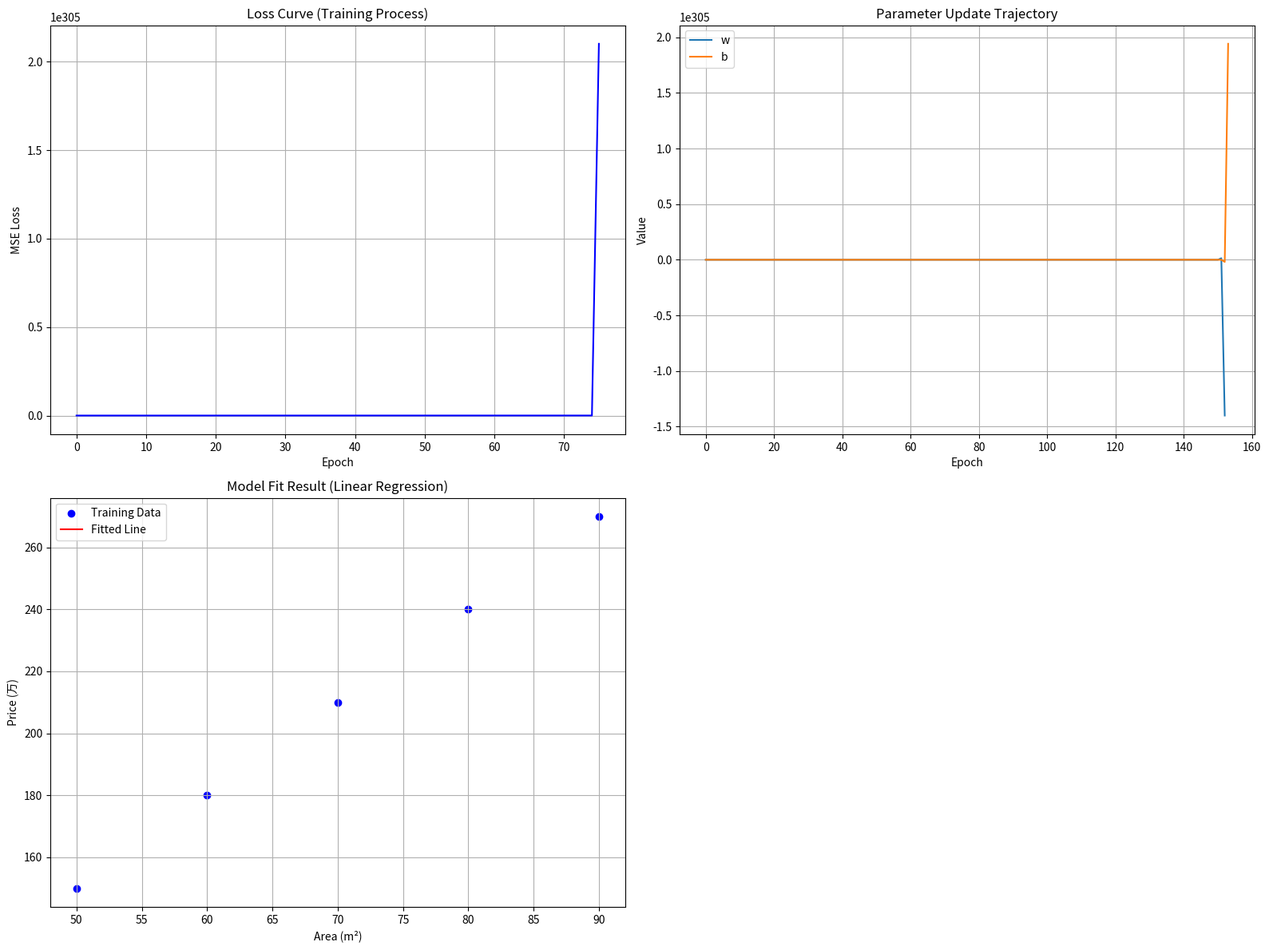

This chart was generated by the following Python code:
#!/usr/bin/env python3
# -*- coding: utf-8 -*-
"""
Author: Kong Xiaoshuang
Date: 12/6/25
Description: linear_regression_principle
"""

import numpy as np
import matplotlib.pyplot as plt


def linear_regression_principle():
    # 1. load data,housing price (x:area, y:price)
    x = np.array([50, 60, 70, 80, 90], dtype=float)
    y = np.array([150, 180, 210, 240, 270], dtype=float)

    # 2. initial parameter w and b
    w = 0.0
    b = 0.0
    # 3. define learning rate
    lr = 0.01
    # 4. difine iteration
    epochs = 1000
    # 5. training process
    loss_history = []
    w_history = []
    b_history = []
    for epoch in range(epochs):
        #  model predict
        y_pred = w * x + b
        #         compute mse
        loss = np.mean((y - y_pred) ** 2)
        loss_history.append(loss)
        w_history.append(w)
        b_history.append(b)

        # compute gradient
        dw = -2 * np.mean(x * (y - y_pred))
        db = -2 * np.mean(y - y_pred)

        #         update the parameter
        w -= lr * dw
        b -= lr * db

        if epoch % 200 == 0:
            print(f"{epoch},Loss = {loss:.4f},w = {w:.4f},b = {b:.4f}")

    # 6. training result
    print("it has trained")
    print(f"the final parameter w = {w:.4f},b = {b:.4f}")
    # 7. use the trained model to predict new data
    new_area = 120
    predicted_price = w * new_area + b
    print(f"new area :{new_area},the price is {predicted_price}")

    # 8. visulize the process of training
    plt.figure(figsize=(16, 12))

    # 图1 —— Loss 下降图
    plt.subplot(2, 2, 1)
    plt.plot(loss_history, color='blue')
    plt.title("Loss Curve (Training Process)")
    plt.xlabel("Epoch")
    plt.ylabel("MSE Loss")
    plt.grid(True)

    # 图2 —— 参数 w、b 的变化
    plt.subplot(2, 2, 2)
    plt.plot(w_history, label="w")
    plt.plot(b_history, label="b")
    plt.title("Parameter Update Trajectory")
    plt.xlabel("Epoch")
    plt.ylabel("Value")
    plt.legend()
    plt.grid(True)

    # 图3 —— 拟合直线 vs 数据点
    plt.subplot(2, 2, 3)
    plt.scatter(x, y, color='blue', label="Training Data")
    y_fit = w * x + b
    plt.plot(x, y_fit, color='red', label="Fitted Line")
    plt.title("Model Fit Result (Linear Regression)")
    plt.xlabel("Area (m²)")
    plt.ylabel("Price (万)")
    plt.legend()
    plt.grid(True)

    plt.tight_layout()
    plt.show()



def main():
    linear_regression_principle()


if __name__ == "__main__":
    main()
